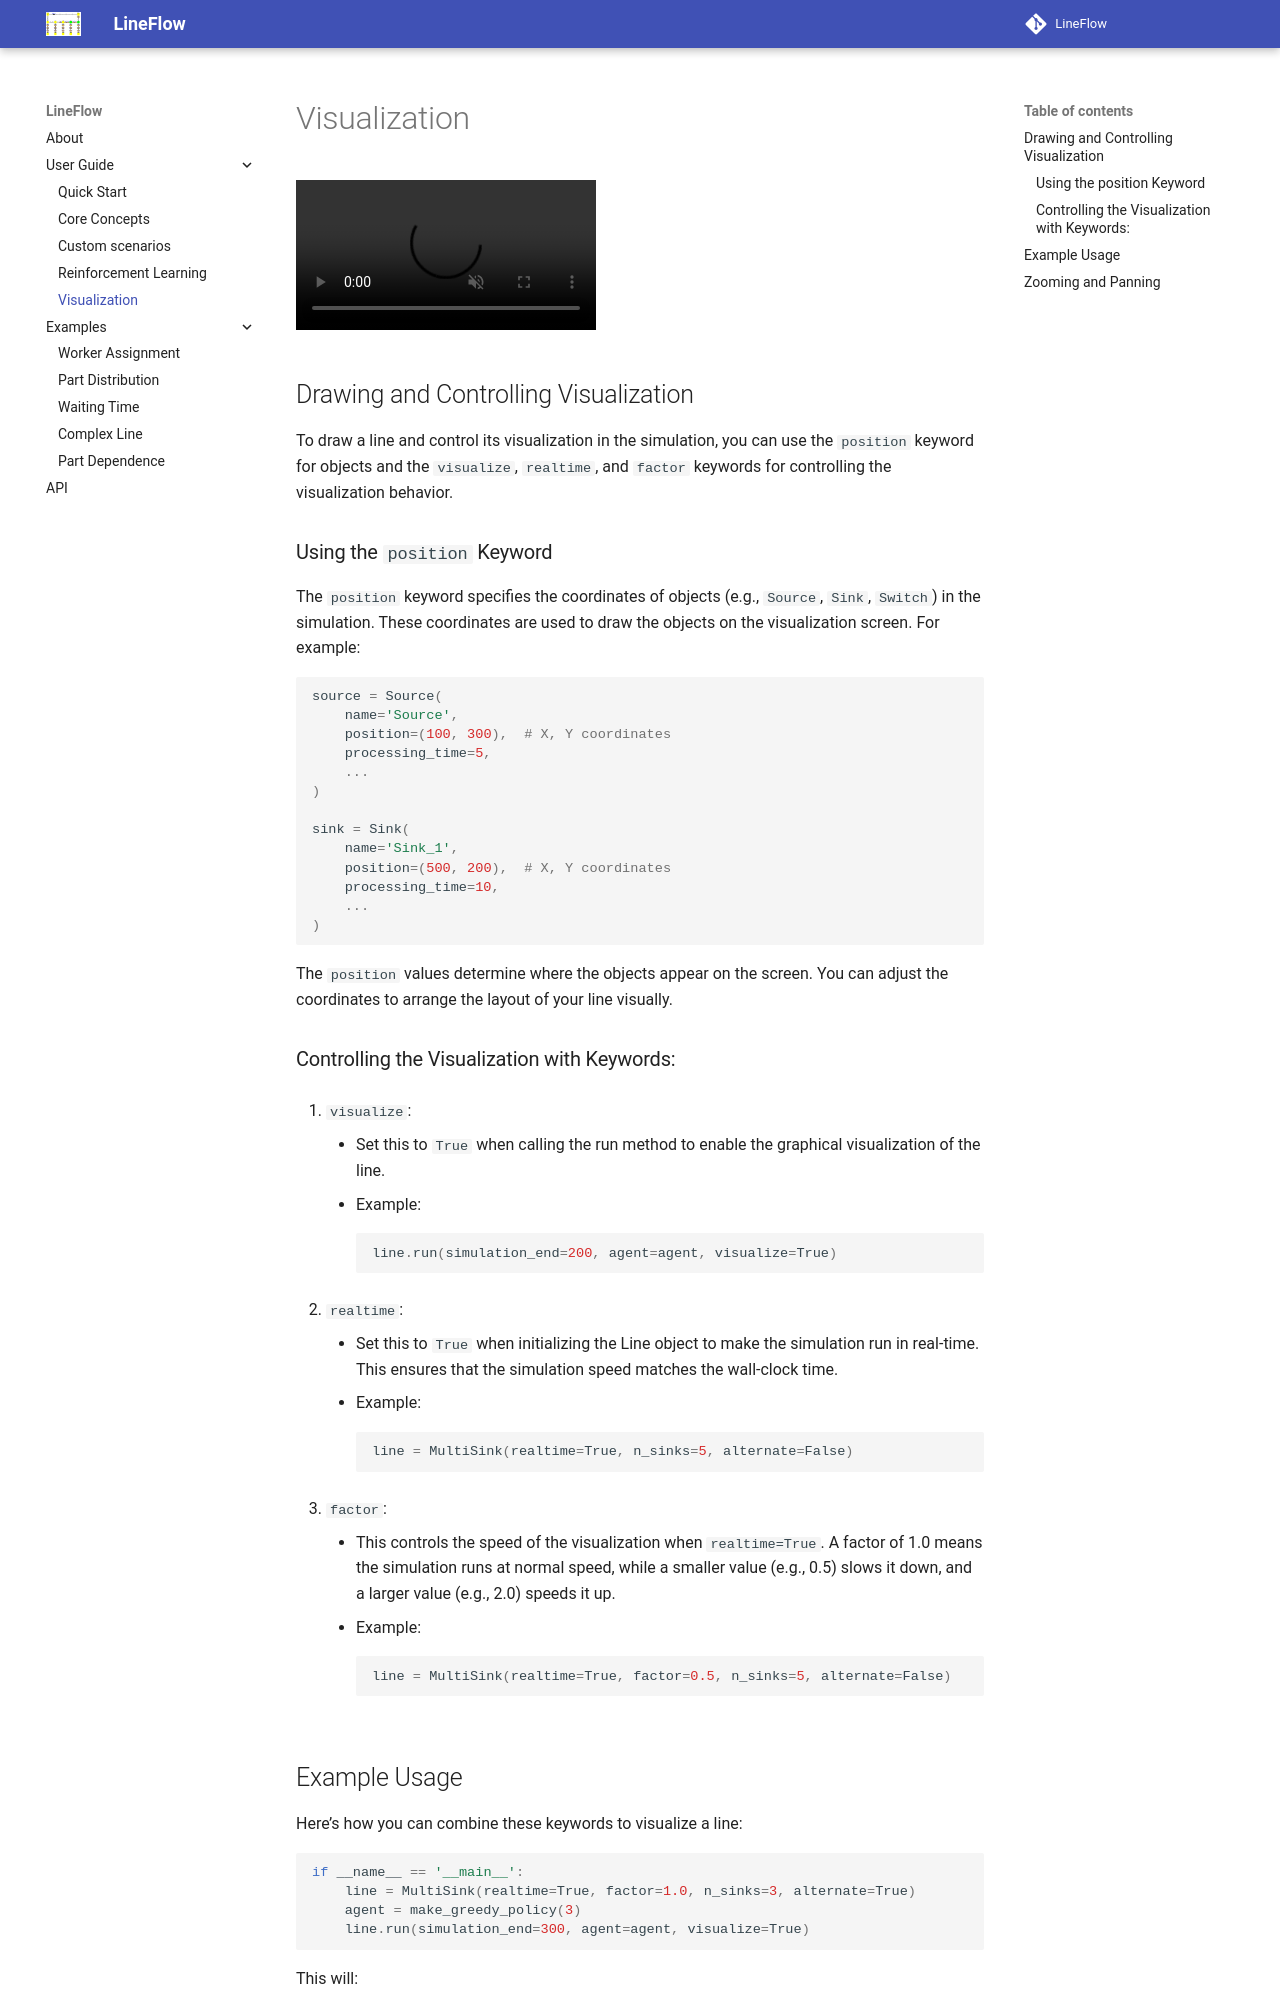

repository: HS-Kempten/lineflow · page: userguide/visualization.html · generator: mkdocs

# Visualization

<video src="https://tobias-windisch.de/data/vids/lineflow_demo.mov"
       autoplay
       playsinline
       loop
       muted
       style="max-width:100%">
  Sorry, your browser can’t play this video.
</video>

## Drawing and Controlling Visualization

To draw a line and control its visualization in the simulation, you can use the `position` keyword for objects and the `visualize`, `realtime`, and `factor` keywords for controlling the visualization behavior.

### Using the `position` Keyword
The `position` keyword specifies the coordinates of objects (e.g., `Source`, `Sink`, `Switch`) in the simulation. These coordinates are used to draw the objects on the visualization screen. For example:

```python
source = Source(
    name='Source',
    position=(100, 300),  # X, Y coordinates
    processing_time=5,
    ...
)

sink = Sink(
    name='Sink_1',
    position=(500, 200),  # X, Y coordinates
    processing_time=10,
    ...
)
```
The `position` values determine where the objects appear on the screen. You can adjust the coordinates to arrange the layout of your line visually.

### Controlling the Visualization with Keywords:

1. `visualize`:
    - Set this to `True` when calling the run method to enable the graphical visualization of the line.
    - Example:
```python
line.run(simulation_end=200, agent=agent, visualize=True)
```

2. `realtime`:
    - Set this to `True` when initializing the Line object to make the simulation
run in real-time. This ensures that the simulation speed matches the wall-clock
time.
    - Example:
```python
line = MultiSink(realtime=True, n_sinks=5, alternate=False)
```

3. `factor`:
    - This controls the speed of the visualization when `realtime=True`. A factor of 1.0
means the simulation runs at normal speed, while a smaller value (e.g., 0.5)
slows it down, and a larger value (e.g., 2.0) speeds it up.
    - Example:
```python
line = MultiSink(realtime=True, factor=0.5, n_sinks=5, alternate=False)
```
